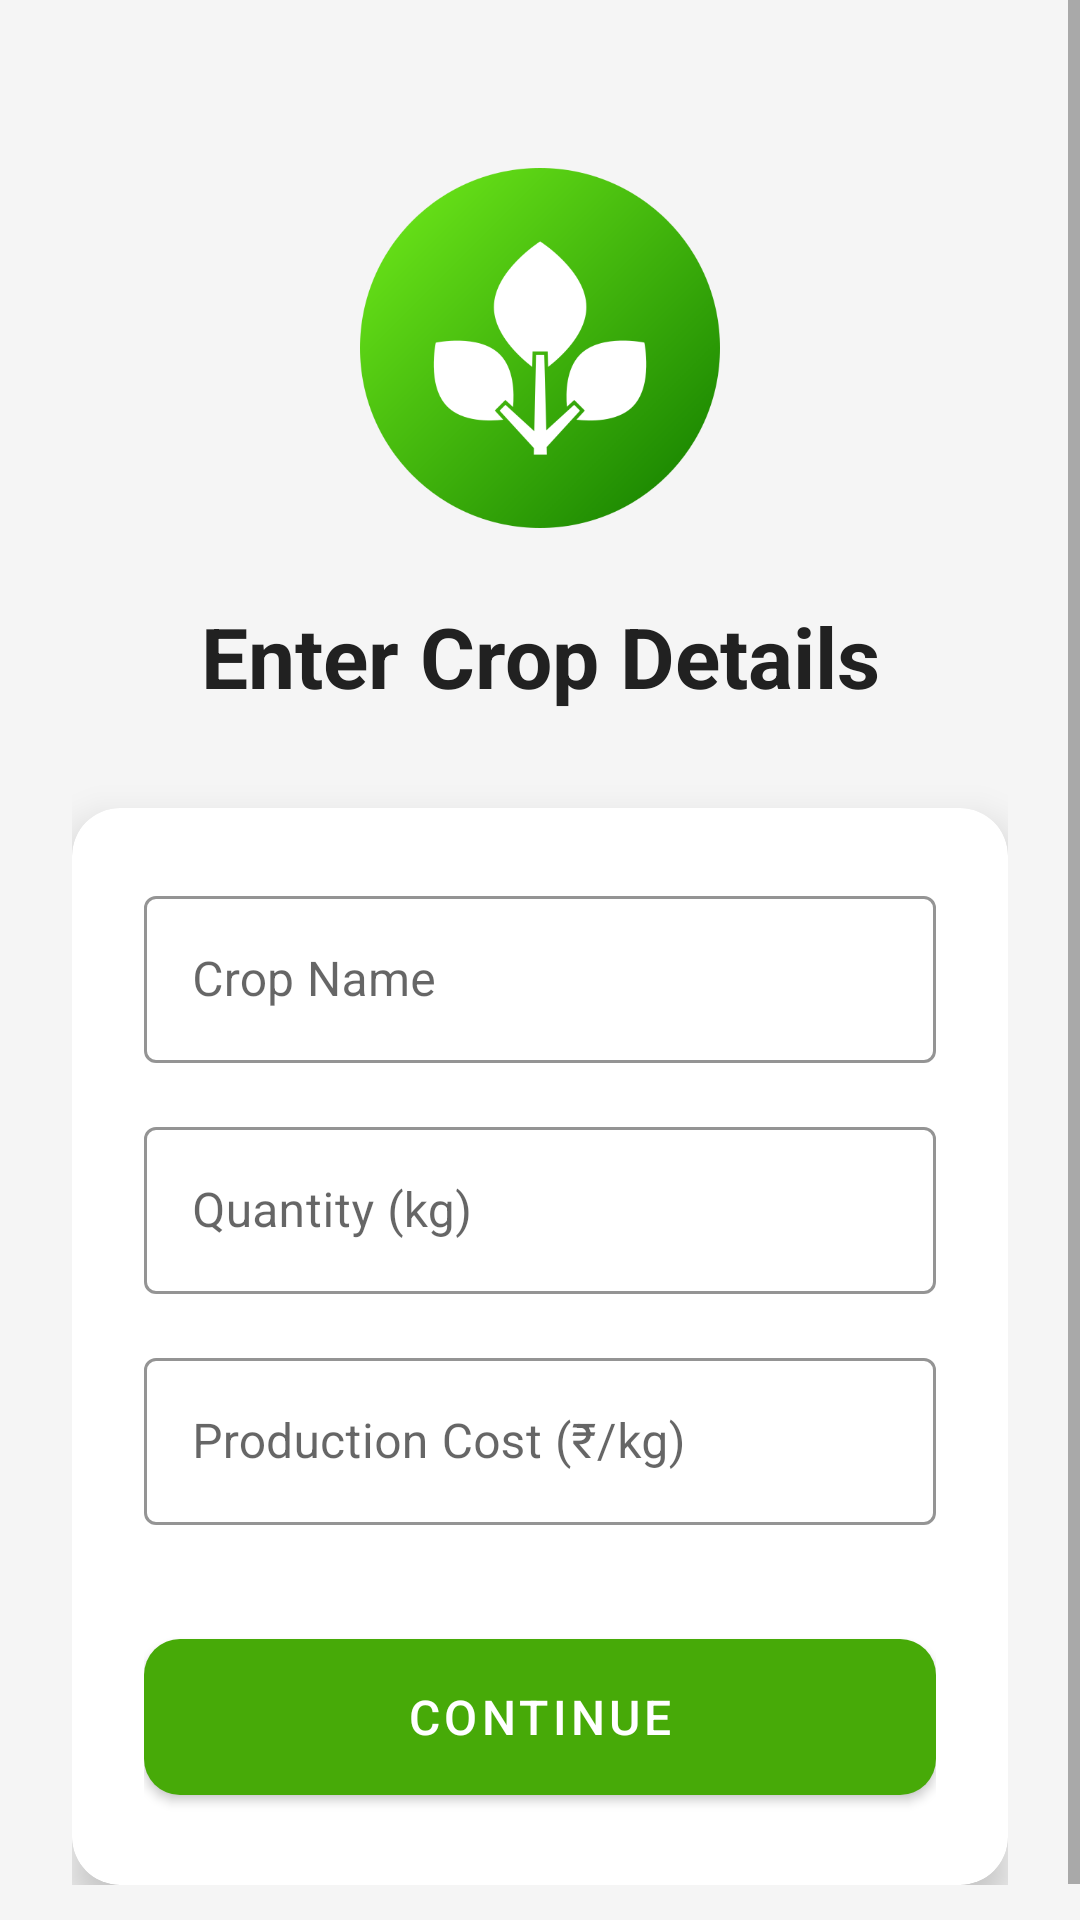

Produce the Android XML layout that renders to this screen, including the resource entries it uses.
<!-- AndroidManifest.xml: application theme Theme.KisanBuddy -->
<!-- res/layout/activity_store_data.xml -->
<?xml version="1.0" encoding="utf-8"?>
<ScrollView
    xmlns:android="http://schemas.android.com/apk/res/android"
    xmlns:app="http://schemas.android.com/apk/res-auto"
    xmlns:tools="http://schemas.android.com/tools"
    android:layout_width="match_parent"
    android:layout_height="match_parent"
    android:background="@color/background_color"
    android:fillViewport="true"
    tools:context=".StoreDataActivity">

    <LinearLayout
        android:layout_width="match_parent"
        android:layout_height="wrap_content"
        android:orientation="vertical"
        android:padding="24dp">

        <ImageView
            android:layout_width="120dp"
            android:layout_height="120dp"
            android:layout_gravity="center_horizontal"
            android:layout_marginTop="32dp"
            android:src="@drawable/crop_icon" />

        <TextView
            android:layout_width="match_parent"
            android:layout_height="wrap_content"
            android:layout_marginTop="24dp"
            android:text="Enter Crop Details"
            android:textAlignment="center"
            android:textColor="@color/primary_text"
            android:textSize="28sp"
            android:textStyle="bold" />

        <com.google.android.material.card.MaterialCardView
            android:layout_width="match_parent"
            android:layout_height="wrap_content"
            android:layout_marginTop="32dp"
            app:cardCornerRadius="16dp"
            app:cardElevation="8dp">

            <LinearLayout
                android:layout_width="match_parent"
                android:layout_height="wrap_content"
                android:orientation="vertical"
                android:padding="24dp">

                <com.google.android.material.textfield.TextInputLayout
                    android:layout_width="match_parent"
                    android:layout_height="wrap_content"
                    android:hint="Crop Name"
                    app:boxStrokeColor="@color/primary_color"
                    app:hintTextColor="@color/primary_color"
                    style="@style/Widget.MaterialComponents.TextInputLayout.OutlinedBox">

                    <com.google.android.material.textfield.TextInputEditText
                        android:id="@+id/crop_name"
                        android:layout_width="match_parent"
                        android:layout_height="wrap_content"
                        android:inputType="text" />
                </com.google.android.material.textfield.TextInputLayout>

                <com.google.android.material.textfield.TextInputLayout
                    android:layout_width="match_parent"
                    android:layout_height="wrap_content"
                    android:layout_marginTop="16dp"
                    android:hint="Quantity (kg)"
                    app:boxStrokeColor="@color/primary_color"
                    app:hintTextColor="@color/primary_color"
                    style="@style/Widget.MaterialComponents.TextInputLayout.OutlinedBox">

                    <com.google.android.material.textfield.TextInputEditText
                        android:id="@+id/quantity"
                        android:layout_width="match_parent"
                        android:layout_height="wrap_content"
                        android:inputType="numberDecimal" />
                </com.google.android.material.textfield.TextInputLayout>

                <com.google.android.material.textfield.TextInputLayout
                    android:layout_width="match_parent"
                    android:layout_height="wrap_content"
                    android:layout_marginTop="16dp"
                    android:hint="Production Cost (₹/kg)"
                    app:boxStrokeColor="@color/primary_color"
                    app:hintTextColor="@color/primary_color"
                    style="@style/Widget.MaterialComponents.TextInputLayout.OutlinedBox">

                    <com.google.android.material.textfield.TextInputEditText
                        android:id="@+id/cost"
                        android:layout_width="match_parent"
                        android:layout_height="wrap_content"
                        android:inputType="numberDecimal" />
                </com.google.android.material.textfield.TextInputLayout>

                <com.google.android.material.button.MaterialButton
                    android:id="@+id/continue_button"
                    android:layout_width="match_parent"
                    android:layout_height="64dp"
                    android:layout_marginTop="32dp"
                    android:text="Continue"
                    android:textSize="16sp"
                    app:backgroundTint="#47AA08"
                    app:cornerRadius="12dp" />

            </LinearLayout>
        </com.google.android.material.card.MaterialCardView>
    </LinearLayout>
</ScrollView>
<!-- resources referenced by this layout -->
<resources>
  <color name="background_color">#F5F5F5</color>
  <color name="primary_color">#2EB53B</color>
  <color name="primary_text">#212121</color>
  <!-- drawable crop_icon: png bitmap (drawable-mdpi, 37045 bytes) -->
  <style name="Theme.KisanBuddy" parent="Theme.MaterialComponents.DayNight.NoActionBar">
          
          
  
          <item name="android:statusBarColor" tools:targetApi="l">#2AB137</item>
      </style>
</resources>
